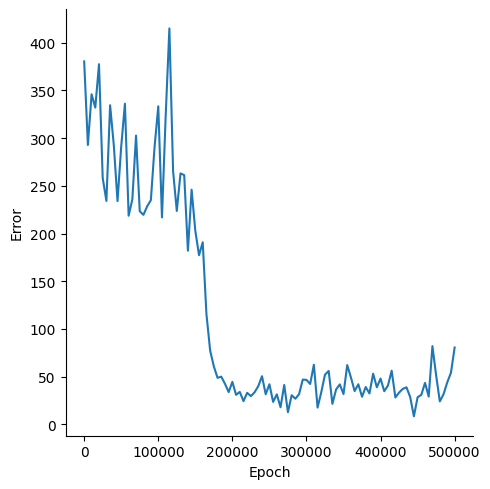

The file beside this chart, header and first rows:
, Epoch, Error
0, 0, 380.5
1, 5000, 292.8
2, 10000, 346
3, 15000, 332
4, 20000, 377.5
5, 25000, 258.1
6, 30000, 234.1
7, 35000, 334.5
8, 40000, 292.5
9, 45000, 234
10, 50000, 291.4
11, 55000, 336.1
12, 60000, 218.6
13, 65000, 235.8
14, 70000, 302.7
15, 75000, 223.3
16, 80000, 219.6
17, 85000, 228.5
18, 90000, 235
19, 95000, 290.8
20, 100000, 333.4
21, 105000, 216.9
22, 110000, 323.4
23, 115000, 415.1
24, 120000, 265.3
25, 125000, 223.7
26, 130000, 263
27, 135000, 261.2
28, 140000, 182
29, 145000, 246
30, 150000, 202.7
31, 155000, 177.2
32, 160000, 190.8
33, 165000, 115.6
34, 170000, 77.31
35, 175000, 60.63
36, 180000, 48.64
37, 185000, 49.89
38, 190000, 42.47
39, 195000, 33.7
40, 200000, 44.44
41, 205000, 30.84
42, 210000, 33.9
43, 215000, 24.24
44, 220000, 32.93
45, 225000, 29.46
46, 230000, 33.52
47, 235000, 39.97
48, 240000, 50.38
49, 245000, 31.45
50, 250000, 41.94
51, 255000, 23.44
52, 260000, 31.3
53, 265000, 17.83
54, 270000, 41.14
55, 275000, 12.64
56, 280000, 30.46
57, 285000, 26.76
58, 290000, 31.46
59, 295000, 46.79
... 41 more rows
